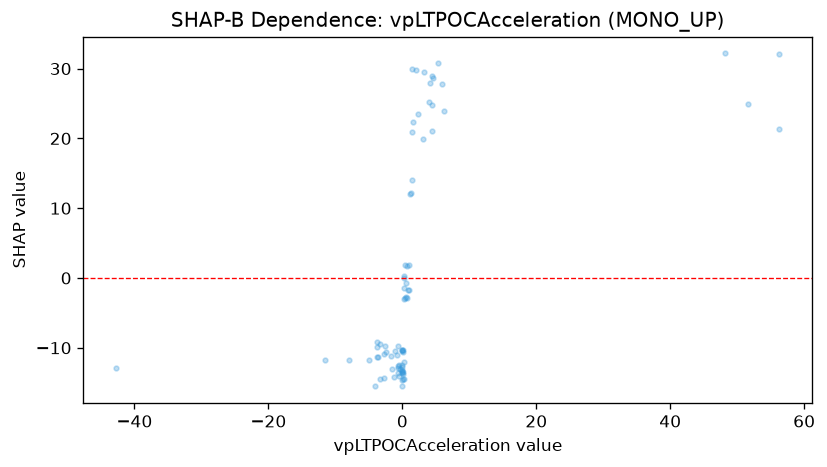

The file beside this chart, header and first rows:
feature_value, shap_value
0.9081, -1.746
-0.4349, -14.01
0.1251, -10.64
-0.0275, -10.49
0.0403, -10.39
0.4173, 1.91
-8.018, -11.81
0.2931, -3.006
6.191, 23.97
-0.0899, -13.57
-3.671, -11.27
3.061, 19.96
-0.0452, -13.42
-0.0452, -15.53
-0.1223, -12.45
-0.0132, -14.68
0.3536, -2.873
0.2254, 0.0481
0.0881, -14.49
-0.6925, -9.696
-0.0027, -13.38
4.033, 25.25
0.012, -12.72
0.2098, -12.06
0.0432, -13.76
0.5539, -2.656
0.1344, -13.53
-0.023, -13.22
4.097, 27.94
-0.1112, -10.39
4.536, 28.67
-3.764, -11.32
-1.231, -14.21
-1.634, -11.21
0.2576, -1.504
1.337, 12.22
0.9955, 1.861
0.9955, -1.717
-0.3631, -12.98
0.1902, -14.41
2.387, 23.55
1.421, 14
3.185, 29.46
-2.728, -10.93
0.6975, -2.909
-2.627, -9.747
-0.4347, -12.46
1.521, 22.4
-1.069, -10.4
0.7341, 1.717
0.0074, -10.26
48.13, 32.17
51.67, 24.97
56.23, 32.06
56.23, 21.42
-42.69, -12.96
5.997, 27.84
4.381, 24.72
4.479, 28.95
-3.721, -9.15
... 21 more rows
